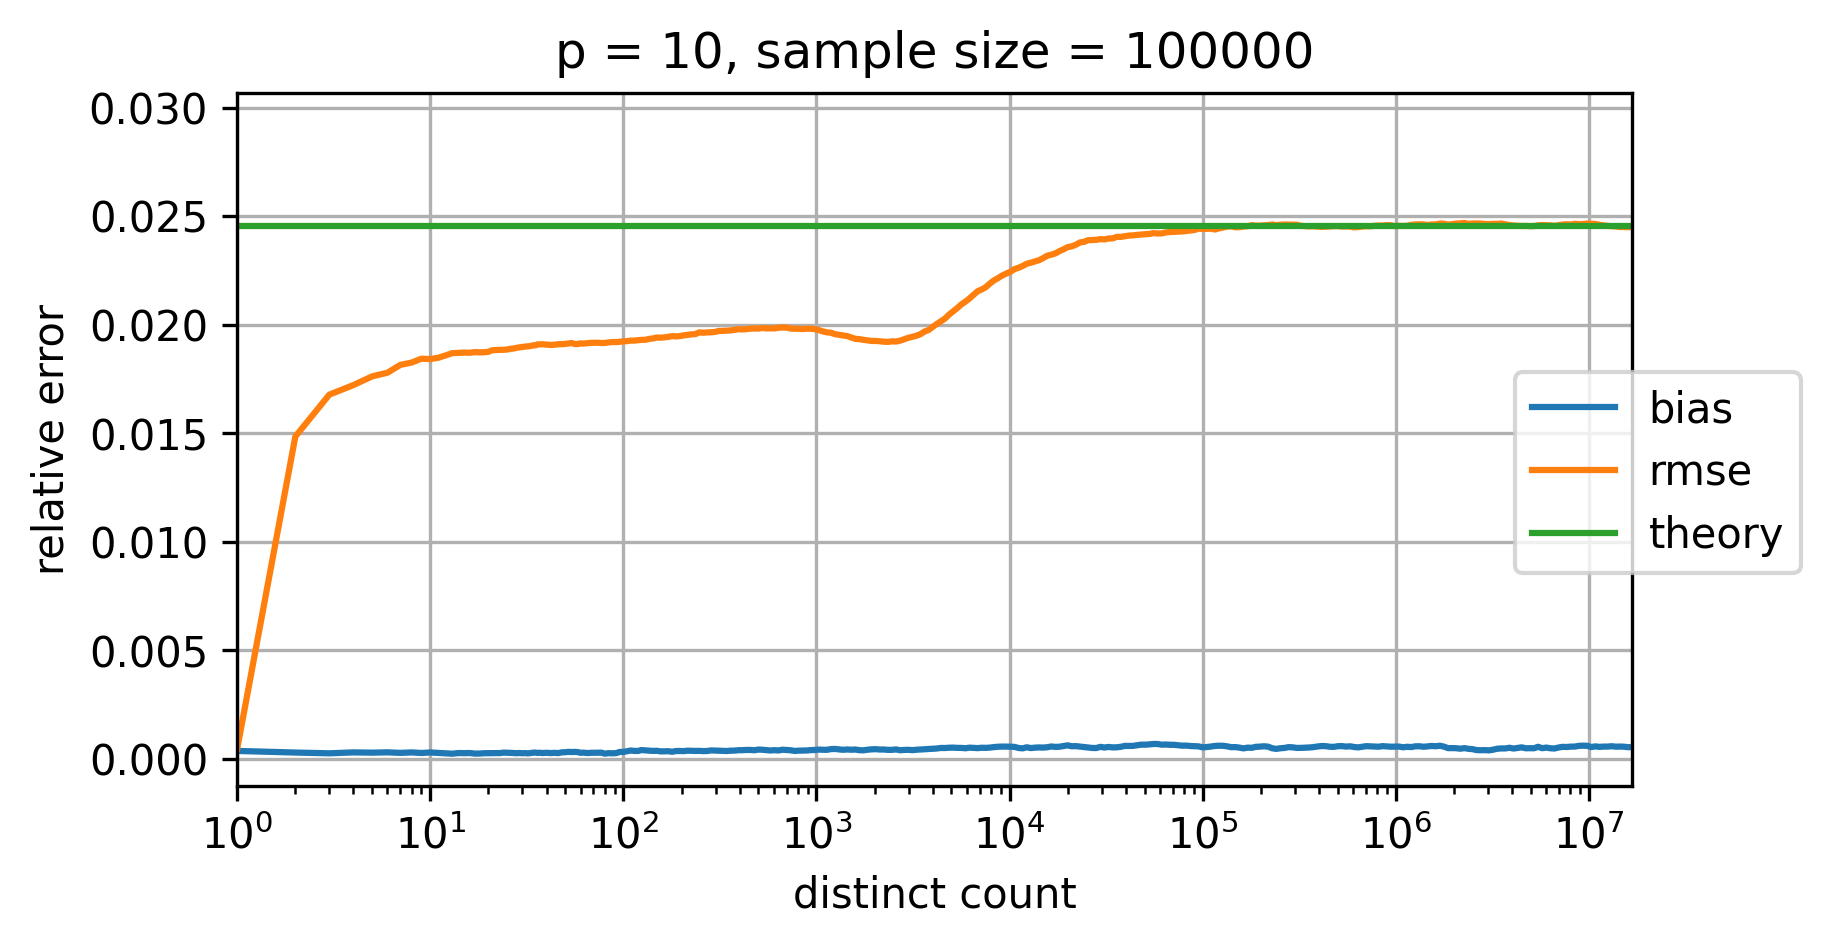

The file beside this chart, header and first rows:
p=10; num_cycles=100000
distinct count; relative bias; relative rmse; theoretical relative standard error
0.0; NaN; NaN; 0.02455
1.0; 3.722216100763242E-4; 4.718203642509428E-4; 0.02455
2.0; 2.979625444088532E-4; 0.01485; 0.02455
3.0; 2.6249699637666003E-4; 0.01678; 0.02455
4.0; 3.050242918919261E-4; 0.01722; 0.02455
5.0; 2.9318400362478037E-4; 0.01762; 0.02455
6.0; 3.078689789227799E-4; 0.01779; 0.02455
7.0; 2.823521385915639E-4; 0.01815; 0.02455
8.0; 3.031664196794106E-4; 0.01825; 0.02455
9.0; 2.781580961958193E-4; 0.01843; 0.02455
10.0; 3.017137511757912E-4; 0.01842; 0.02455
11.0; 2.8053842118769663E-4; 0.01848; 0.02455
12.0; 2.575036875460858E-4; 0.01858; 0.02455
13.0; 2.4437387975978524E-4; 0.01869; 0.02455
14.0; 2.7493619274172843E-4; 0.0187; 0.02455
15.0; 2.701533512095082E-4; 0.01872; 0.02455
16.0; 2.7576035010406396E-4; 0.01871; 0.02455
17.0; 2.4904970176608333E-4; 0.01874; 0.02455
18.0; 2.5169910256898865E-4; 0.01873; 0.02455
19.0; 2.664693780696252E-4; 0.01873; 0.02455
20.0; 2.7083313725230826E-4; 0.01875; 0.02455
21.0; 2.7093796578252325E-4; 0.01883; 0.02455
22.0; 2.727918549731381E-4; 0.01883; 0.02455
23.0; 2.731693315396669E-4; 0.01884; 0.02455
24.0; 2.944574792934479E-4; 0.01884; 0.02455
25.0; 2.905616083209477E-4; 0.01885; 0.02455
26.0; 2.826027259579962E-4; 0.01889; 0.02455
27.0; 2.772741030138595E-4; 0.0189; 0.02455
28.0; 2.6707648796034356E-4; 0.01894; 0.02455
29.0; 2.756770205673122E-4; 0.01896; 0.02455
30.0; 2.6690115440115733E-4; 0.01897; 0.02455
31.0; 2.7145793669287605E-4; 0.01899; 0.02455
32.0; 2.603118393295878E-4; 0.019; 0.02455
33.0; 2.7755527542180214E-4; 0.01901; 0.02455
34.0; 2.895412941569363E-4; 0.01905; 0.02455
35.0; 2.952704299621096E-4; 0.01905; 0.02455
36.0; 2.793235619014124E-4; 0.0191; 0.02455
37.0; 2.885427891656944E-4; 0.01909; 0.02455
38.0; 2.7522132852828615E-4; 0.0191; 0.02455
39.0; 2.8297498911647207E-4; 0.01909; 0.02455
40.0; 2.860049681142922E-4; 0.01908; 0.02455
42.0; 2.732815156301454E-4; 0.01907; 0.02455
44.0; 2.8441616982836324E-4; 0.01908; 0.02455
46.0; 2.711908169687021E-4; 0.0191; 0.02455
48.0; 3.0791843090448426E-4; 0.0191; 0.02455
50.0; 3.133875433539039E-4; 0.01911; 0.02455
52.0; 3.285802816791824E-4; 0.01914; 0.02455
54.0; 3.2032454955011947E-4; 0.01915; 0.02455
56.0; 3.2940354229207564E-4; 0.01911; 0.02455
58.0; 3.192503107950825E-4; 0.01911; 0.02455
60.0; 2.855520874543923E-4; 0.01914; 0.02455
62.0; 2.9287384858490615E-4; 0.01913; 0.02455
65.0; 2.7494721004891164E-4; 0.01915; 0.02455
68.0; 2.861935131542657E-4; 0.01916; 0.02455
71.0; 2.879532066967151E-4; 0.01917; 0.02455
74.0; 2.8640736742618895E-4; 0.01917; 0.02455
77.0; 2.924100897645682E-4; 0.01915; 0.02455
80.0; 2.475470895289335E-4; 0.01916; 0.02455
84.0; 2.702434457899498E-4; 0.01919; 0.02455
... 253 more rows
